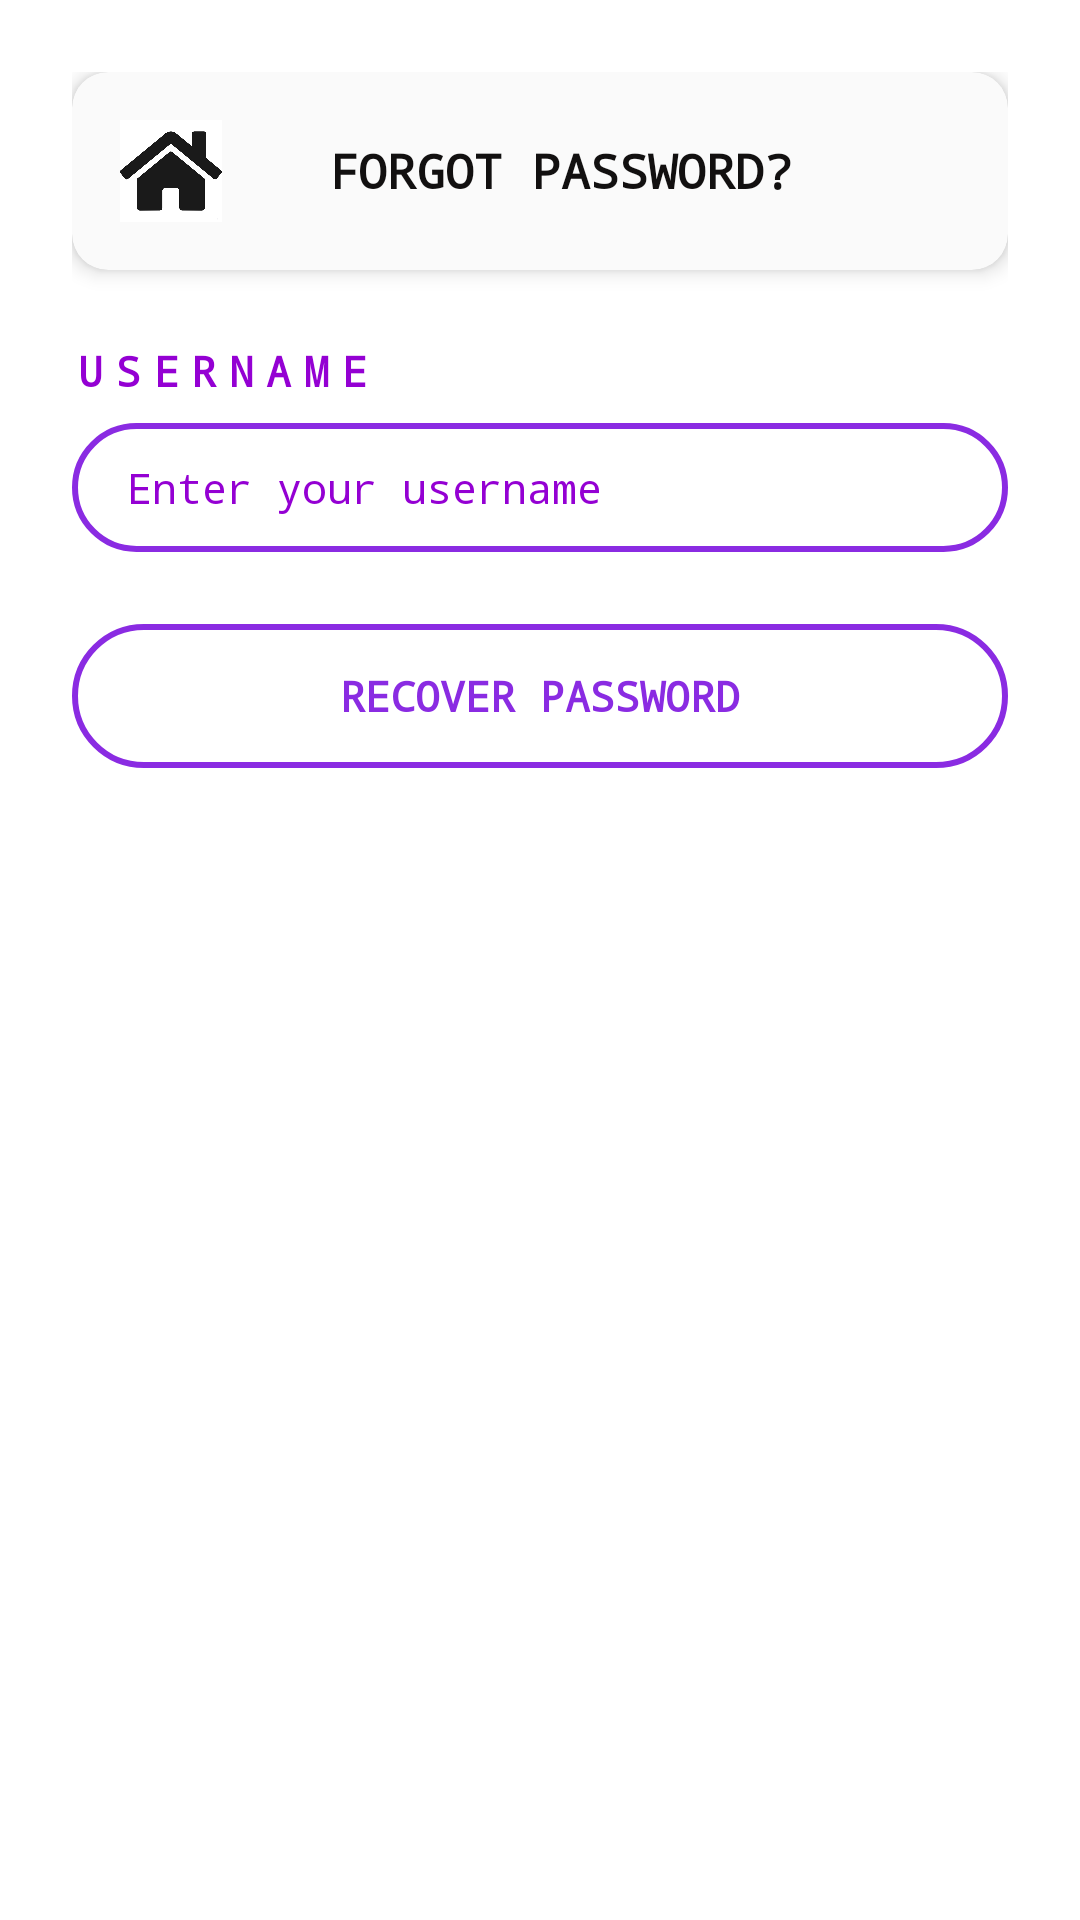

This screen was rendered from an Android layout file. Write that file and the resources it references.
<!-- AndroidManifest.xml: application theme Theme.FlashApp -->
<!-- res/layout/activity_forgot_password.xml -->
<?xml version="1.0" encoding="utf-8"?>
<ScrollView xmlns:android="http://schemas.android.com/apk/res/android"
    xmlns:app="http://schemas.android.com/apk/res-auto"
    android:layout_width="match_parent"
    android:layout_height="match_parent"
    android:background="#FFFFFF"
    android:padding="24dp"
    android:fillViewport="true">

    <LinearLayout
        android:layout_width="match_parent"
        android:layout_height="wrap_content"
        android:orientation="vertical"
        android:gravity="center_horizontal">

        
        <androidx.cardview.widget.CardView
            android:layout_width="match_parent"
            android:layout_height="wrap_content"
            android:layout_marginBottom="24dp"
            android:backgroundTint="#FAFAFA"
            app:cardCornerRadius="12dp"
            app:cardElevation="4dp">

            <LinearLayout
                android:layout_width="match_parent"
                android:layout_height="wrap_content"
                android:orientation="horizontal"
                android:gravity="center_vertical"
                android:padding="12dp">

                <ImageView
                    android:id="@+id/homeIcon"
                    android:layout_width="42dp"
                    android:layout_height="42dp"
                    android:src="@drawable/ic_home"
                    android:contentDescription="Back to Dashboard"
                    android:padding="4dp"
                    android:clickable="true"
                    android:focusable="true" />

                <TextView
                    android:id="@+id/forgot_heading"
                    android:layout_width="0dp"
                    android:layout_height="wrap_content"
                    android:layout_weight="1"
                    android:text="FORGOT PASSWORD?"
                    android:textColor="#121010"
                    android:textSize="16sp"
                    android:textStyle="bold"
                    android:fontFamily="monospace"
                    android:gravity="center"
                    android:layout_marginStart="-28dp" />
            </LinearLayout>
        </androidx.cardview.widget.CardView>

        
        <TextView
            android:layout_width="match_parent"
            android:layout_height="wrap_content"
            android:text="USERNAME"
            android:textColor="@color/DarkViolet"
            android:letterSpacing="0.3"
            android:textSize="14sp"
            android:textStyle="bold"
            android:fontFamily="monospace"
            android:layout_marginBottom="8dp" />

        
        <EditText
            android:id="@+id/username_input"
            android:layout_width="match_parent"
            android:layout_height="43dp"
            android:hint=" Enter your username"
            android:inputType="text"
            android:background="@drawable/purple_button_border"
            android:fontFamily="monospace"
            android:textColor="@color/DarkViolet"
            android:textColorHint="@color/DarkViolet"
            android:textSize="14sp"
            android:paddingStart="10dp"
            android:layout_marginBottom="24dp" />

        
        <Button
            android:id="@+id/recover_btn"
            android:layout_width="match_parent"
            android:layout_height="wrap_content"
            android:text="RECOVER PASSWORD"
            android:textStyle="bold"
            android:textColor="@color/BlueViolet"
            android:fontFamily="monospace"
            android:background="@drawable/purple_button_border"
            android:paddingTop="12dp"
            android:paddingBottom="12dp"
            android:layout_marginBottom="16dp" />

        
        <TextView
            android:id="@+id/result_text"
            android:layout_width="match_parent"
            android:layout_height="wrap_content"
            android:text=""
            android:textColor="@android:color/holo_red_dark"
            android:fontFamily="monospace"
            android:textSize="14sp"
            android:layout_marginBottom="16dp" />

    </LinearLayout>
</ScrollView>
<!-- resources referenced by this layout -->
<resources>
  <color name="BlueViolet">#8A2BE2</color>
  <color name="DarkViolet">#9400D3</color>
  <!-- drawable ic_home: png bitmap (drawable, 31080 bytes) -->
  <!-- drawable purple_button_border (drawable) -->
  <?xml version="1.0" encoding="utf-8"?>
  <shape xmlns:android="http://schemas.android.com/apk/res/android"
      android:shape="rectangle">
      <solid android:color="@android:color/transparent" />
      <stroke
          android:width="2dp"
          android:color="@color/BlueViolet" />
      <corners android:radius="32dp" />
  </shape>
  <style name="Theme.FlashApp" parent="Base.Theme.FlashApp" />
  <style name="Base.Theme.FlashApp" parent="Theme.Material3.DayNight.NoActionBar">
          
          
      </style>
</resources>
